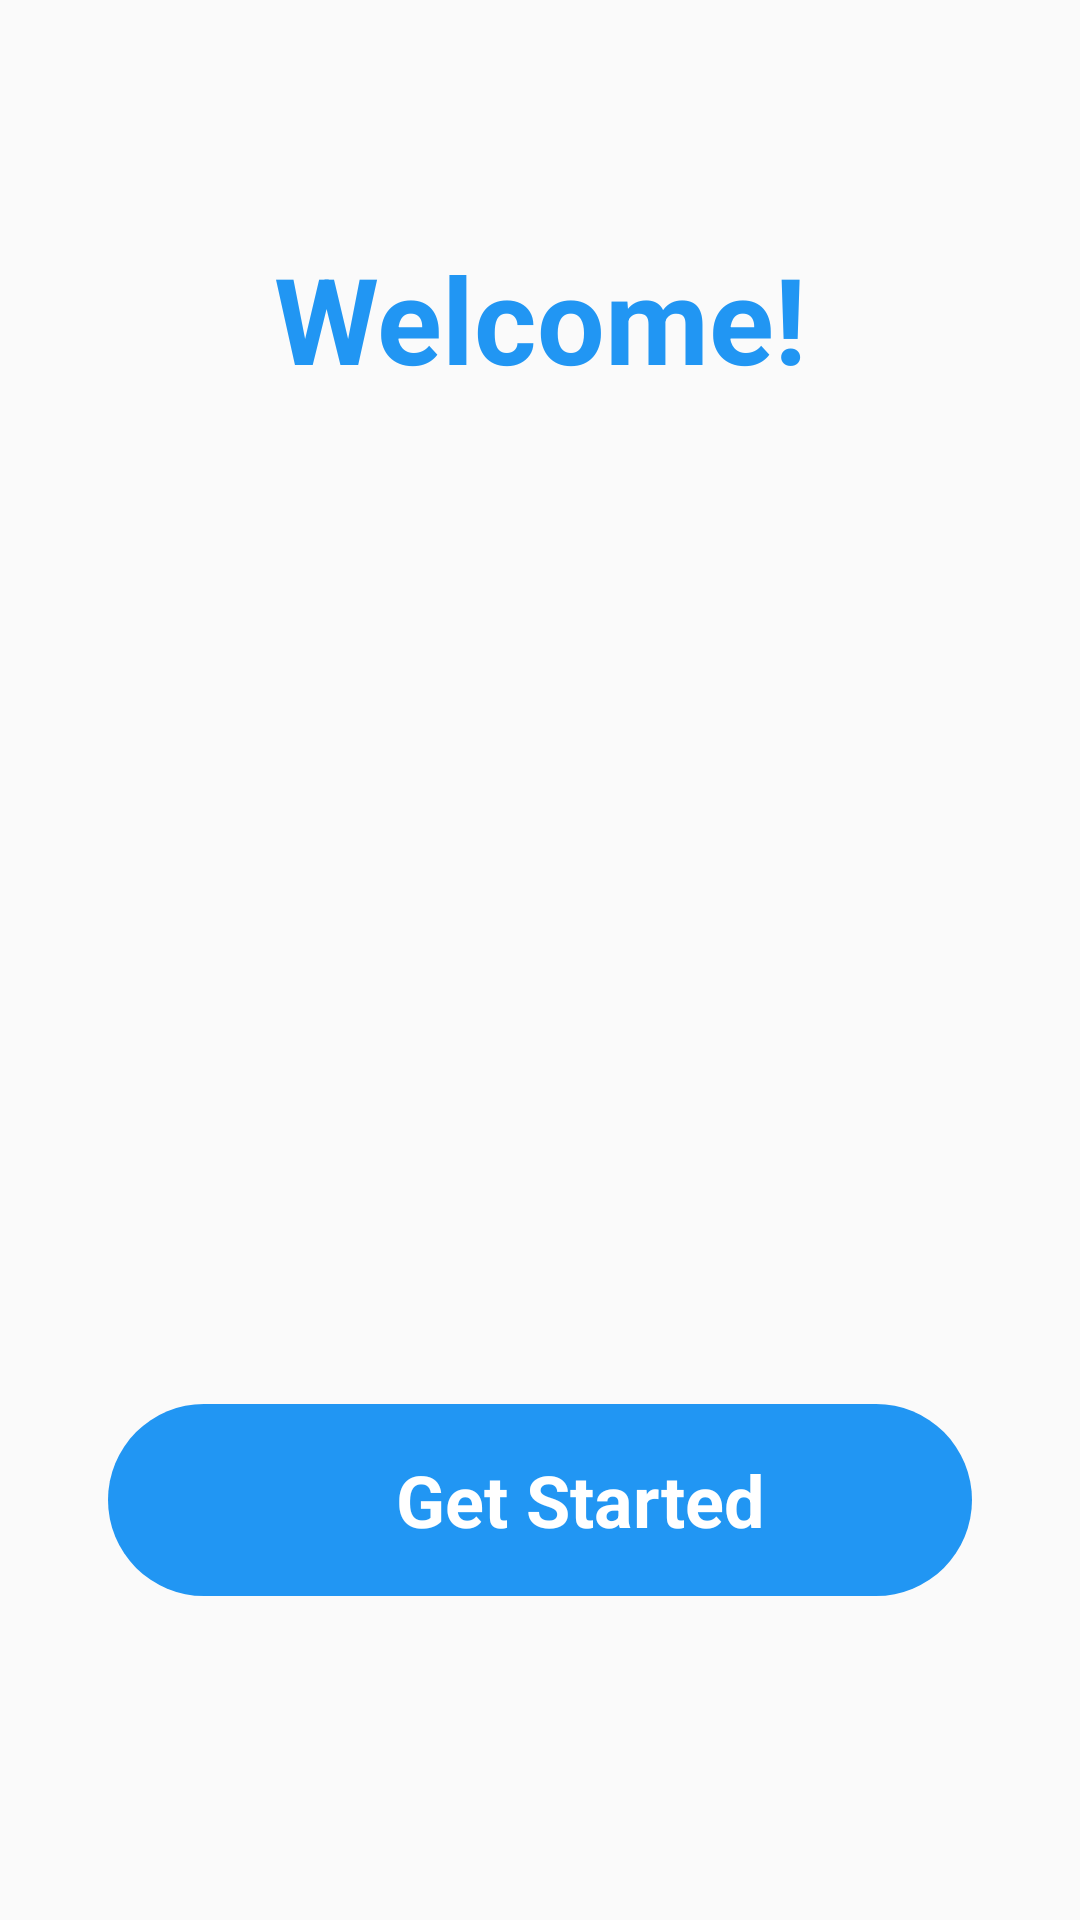

Reconstruct the res/layout file that produces this screen, plus the resources it refers to.
<!-- AndroidManifest.xml: application theme Theme.PetVet -->
<!-- res/layout/activity_title_screen.xml -->
<?xml version="1.0" encoding="utf-8"?>
<androidx.constraintlayout.widget.ConstraintLayout xmlns:android="http://schemas.android.com/apk/res/android"
    xmlns:app="http://schemas.android.com/apk/res-auto"
    xmlns:tools="http://schemas.android.com/tools"
    android:layout_width="match_parent"
    android:layout_height="match_parent">

    <TextView
        android:id="@+id/txt_welcome"
        android:layout_width="wrap_content"
        android:layout_height="0dp"
        android:gravity="center"
        android:paddingTop="20dp"
        android:text="Welcome!"
        android:textAlignment="center"
        android:textColor="@color/main_blue"
        android:textSize="40sp"
        android:textStyle="bold"
        app:layout_constraintEnd_toEndOf="parent"
        app:layout_constraintHeight_percent="0.3"
        app:layout_constraintHorizontal_bias="0.5"
        app:layout_constraintStart_toStartOf="parent"
        app:layout_constraintTop_toTopOf="parent" />

    <ImageView
        android:id="@+id/imageView2"
        android:layout_width="0dp"
        android:layout_height="0dp"
        android:layout_marginBottom="32dp"
        app:layout_constraintBottom_toTopOf="@+id/layout_buttonHolder"
        app:layout_constraintEnd_toEndOf="parent"
        app:layout_constraintHeight_percent="0.2"
        app:layout_constraintStart_toStartOf="parent"
        app:layout_constraintTop_toBottomOf="@+id/txt_welcome"
        tools:src="@tools:sample/avatars" />

    <LinearLayout
        android:id="@+id/layout_buttonHolder"
        android:layout_width="0dp"
        android:layout_height="0dp"
        android:layout_marginBottom="50dp"
        android:background="@drawable/rounded_rectangle"
        android:backgroundTint="@color/main_blue"
        android:orientation="horizontal"
        app:layout_constraintBottom_toBottomOf="parent"
        app:layout_constraintEnd_toEndOf="parent"
        app:layout_constraintHeight_percent="0.1"
        app:layout_constraintStart_toStartOf="parent"
        app:layout_constraintTop_toBottomOf="@id/imageView2"
        app:layout_constraintWidth_percent="0.8">

        <ImageView
            android:id="@+id/imageView3"
            android:layout_width="match_parent"
            android:layout_height="wrap_content"
            android:layout_weight="1"
            tools:src="@tools:sample/avatars" />

        <TextView
            android:id="@+id/textView"
            android:layout_width="match_parent"
            android:layout_height="match_parent"
            android:layout_weight="0.5"
            android:gravity="center_vertical"
            android:text="Get Started"
            android:textColor="@color/white"
            android:textSize="24sp"
            android:textStyle="bold" />
    </LinearLayout>

</androidx.constraintlayout.widget.ConstraintLayout>
<!-- resources referenced by this layout -->
<resources>
  <color name="main_blue">#2196F3</color>
  <color name="white">#FFFFFFFF</color>
  <!-- drawable rounded_rectangle (drawable) -->
  <?xml version="1.0" encoding="utf-8"?>
  <shape xmlns:android="http://schemas.android.com/apk/res/android"
      android:shape="rectangle" >
      <corners android:radius="35dp" />
  </shape>
  <style name="Theme.PetVet" parent="android:Theme.Material.Light.NoActionBar" />
</resources>
